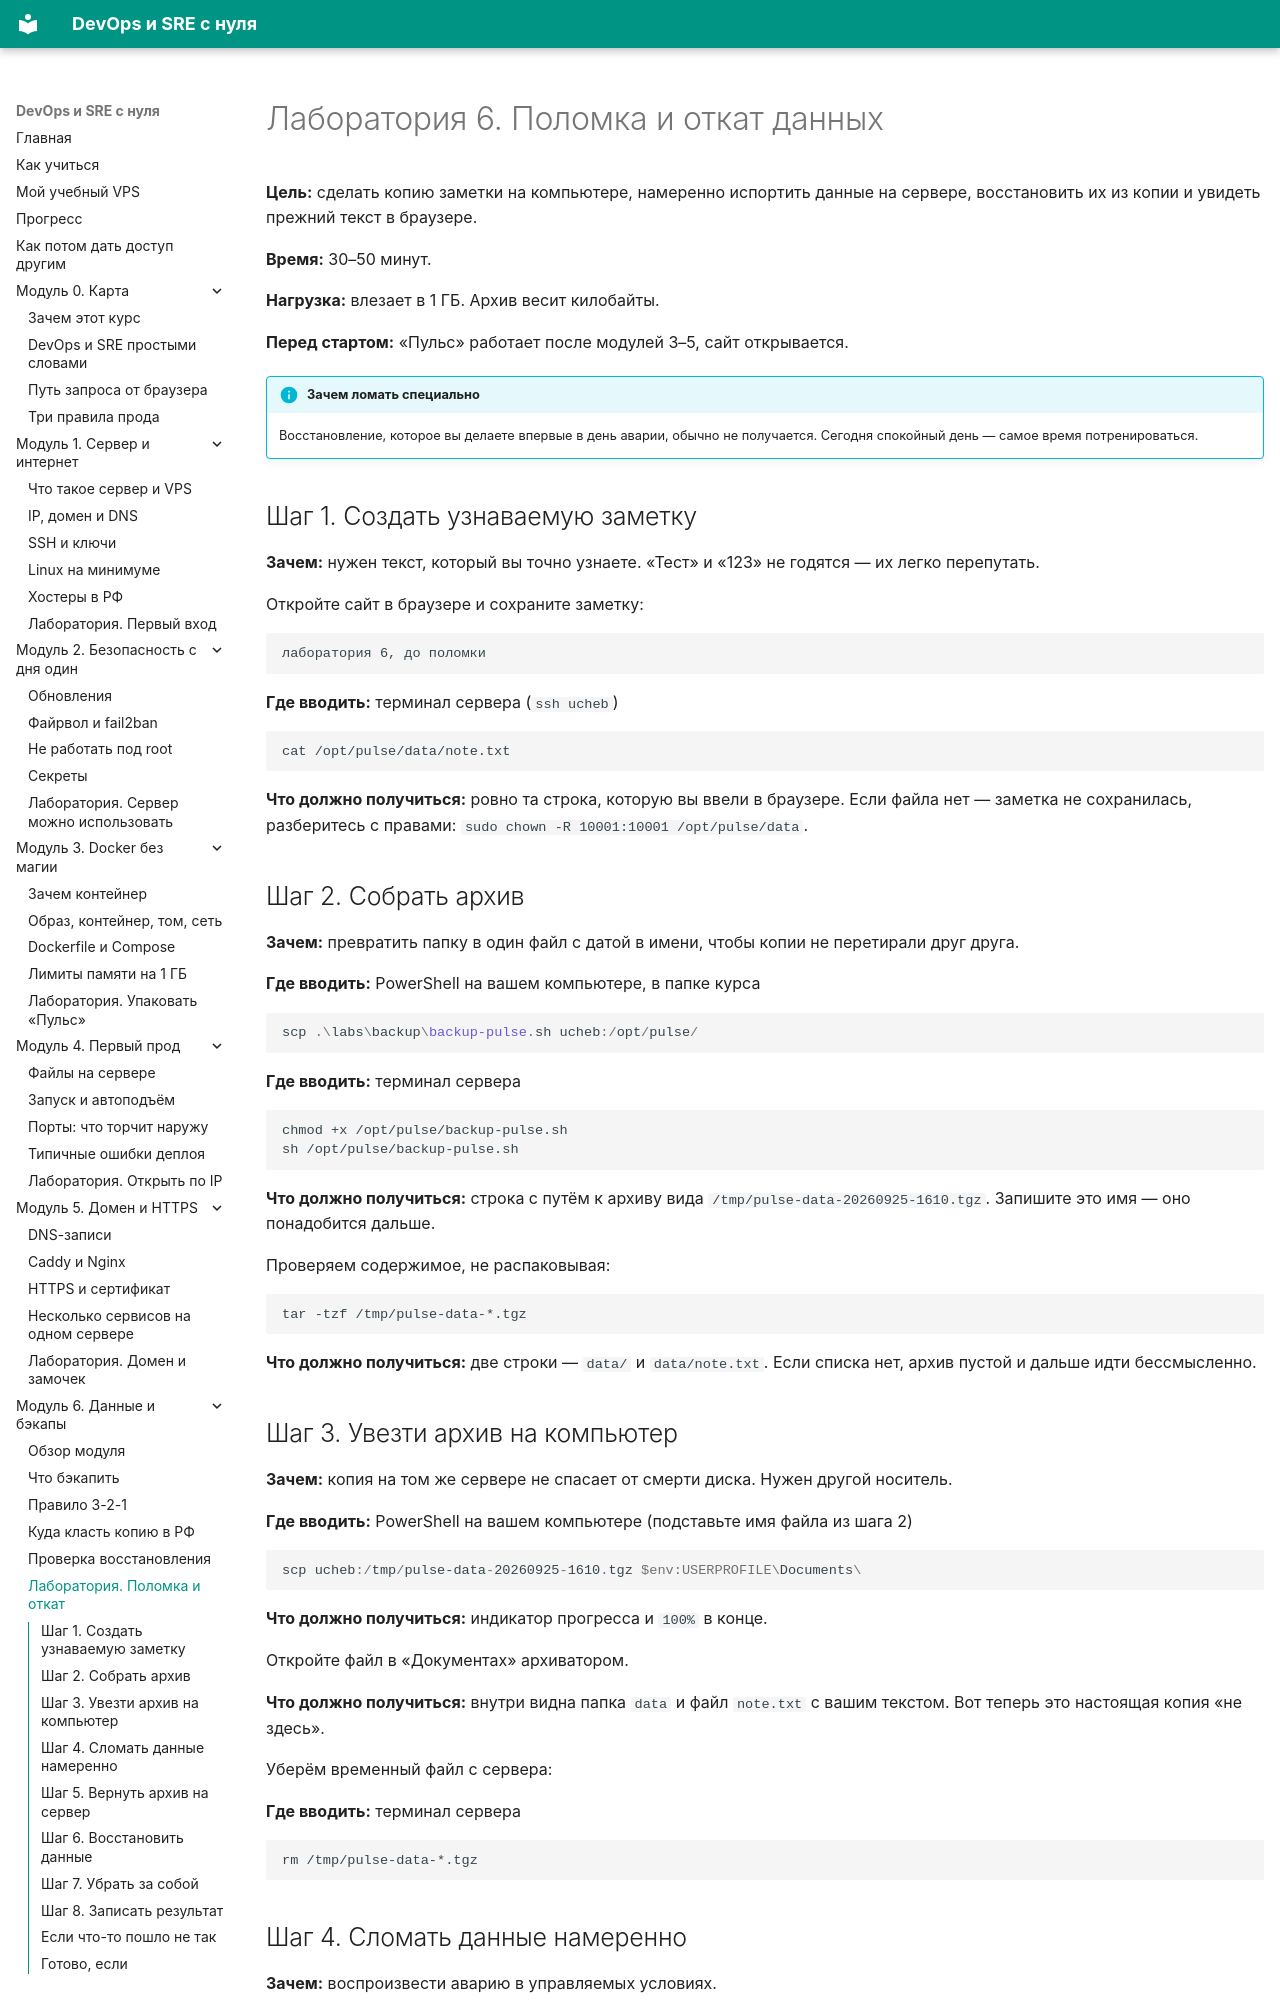

repository: automationmag/DevOPS_SRE_course · page: labs/lab-06-polomka-i-otkat/index.html · generator: mkdocs

# Лаборатория 6. Поломка и откат данных

**Цель:** сделать копию заметки на компьютере, намеренно испортить данные на сервере, восстановить их из копии и увидеть прежний текст в браузере.

**Время:** 30–50 минут.

**Нагрузка:** влезает в 1 ГБ. Архив весит килобайты.

**Перед стартом:** «Пульс» работает после модулей 3–5, сайт открывается.

!!! info "Зачем ломать специально"
    Восстановление, которое вы делаете впервые в день аварии, обычно не получается. Сегодня спокойный день — самое время потренироваться.

## Шаг 1. Создать узнаваемую заметку

**Зачем:** нужен текст, который вы точно узнаете. «Тест» и «123» не годятся — их легко перепутать.

Откройте сайт в браузере и сохраните заметку:

```
лаборатория 6, до поломки
```

**Где вводить:** терминал сервера (`ssh ucheb`)

```bash
cat /opt/pulse/data/note.txt
```

**Что должно получиться:** ровно та строка, которую вы ввели в браузере. Если файла нет — заметка не сохранилась, разберитесь с правами: `sudo chown -R 10001:10001 /opt/pulse/data`.

## Шаг 2. Собрать архив

**Зачем:** превратить папку в один файл с датой в имени, чтобы копии не перетирали друг друга.

**Где вводить:** PowerShell на вашем компьютере, в папке курса

```powershell
scp .\labs\backup\backup-pulse.sh ucheb:/opt/pulse/
```

**Где вводить:** терминал сервера

```bash
chmod +x /opt/pulse/backup-pulse.sh
sh /opt/pulse/backup-pulse.sh
```

**Что должно получиться:** строка с путём к архиву вида `/tmp/pulse-data-20260925-1610.tgz`. Запишите это имя — оно понадобится дальше.

Проверяем содержимое, не распаковывая:

```bash
tar -tzf /tmp/pulse-data-*.tgz
```

**Что должно получиться:** две строки — `data/` и `data/note.txt`. Если списка нет, архив пустой и дальше идти бессмысленно.
